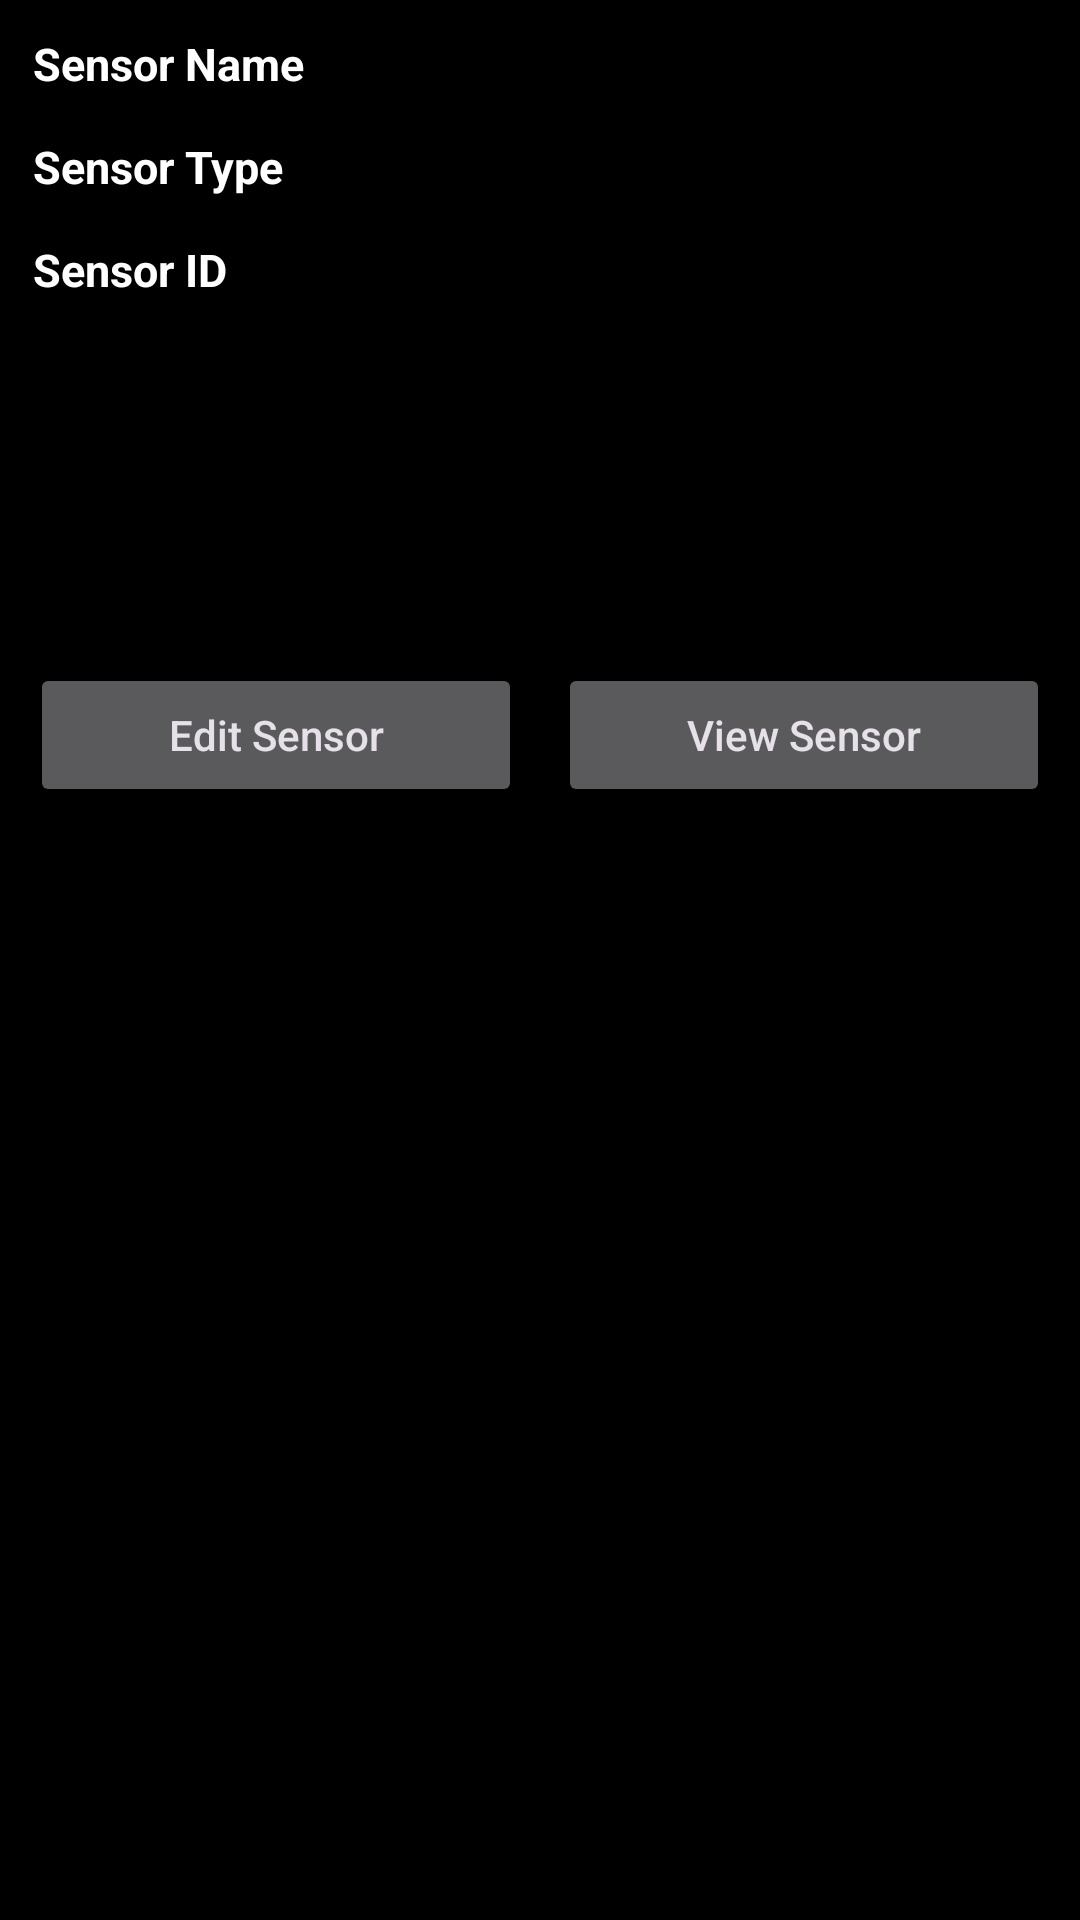

Produce the Android XML layout that renders to this screen, including the resource entries it uses.
<!-- AndroidManifest.xml: application theme Theme.Material3.Dark -->
<!-- res/layout/bottom_options_layout.xml -->
<?xml version="1.0" encoding="utf-8"?>
<RelativeLayout xmlns:android="http://schemas.android.com/apk/res/android"
    android:id="@+id/idBottomSheet"
    android:layout_width="match_parent"
    android:layout_height="match_parent"
    android:background="@color/black"
    android:padding="4dp">

    <TextView
        android:id="@+id/idSensorName"
        android:layout_width="match_parent"
        android:layout_height="wrap_content"
        android:layout_margin="3dp"
        android:padding="4dp"
        android:text="Sensor Name"
        android:textColor="@color/white"
        android:textSize="15sp"
        android:textStyle="bold"/>


    <TextView
        android:id="@+id/idSensorType"
        android:layout_width="match_parent"
        android:layout_height="wrap_content"
        android:layout_below="@id/idSensorName"
        android:layout_margin="3dp"
        android:layout_marginTop="65dp"
        android:layout_marginBottom="3dp"
        android:padding="4dp"
        android:text="Sensor Type"
        android:textColor="@color/white"
        android:textSize="15sp"
        android:textStyle="bold" />

    <TextView
        android:id="@+id/idSensorIdEdit"
        android:layout_width="match_parent"
        android:layout_height="wrap_content"
        android:layout_below="@id/idSensorType"
        android:layout_margin="3dp"
        android:layout_marginTop="65dp"
        android:layout_marginBottom="3dp"
        android:padding="4dp"
        android:text="Sensor ID"
        android:textColor="@color/white"
        android:textSize="15sp"
        android:textStyle="bold" />

    <ImageView
        android:id="@+id/idSensorImage"
        android:layout_width="100dp"
        android:layout_height="100dp"
        android:layout_below="@id/idSensorIdEdit"
        android:layout_centerVertical="true"
        android:layout_margin="4dp"
        android:padding="4dp"
        android:src="@drawable/ic_launcher_background" />

    <LinearLayout
        android:layout_width="match_parent"
        android:layout_height="wrap_content"
        android:layout_below="@id/idSensorImage"
        android:orientation="horizontal"
        android:weightSum="2">

        
        <Button
            android:id="@+id/idBtnEditSensor"
            android:layout_width="0dp"
            android:layout_height="wrap_content"
            android:layout_margin="6dp"
            android:layout_weight="1"
            android:text="Edit Sensor"
            android:textAllCaps="false" />

        
        <Button
            android:id="@+id/idBtnViewValuesSensor"
            android:layout_width="0dp"
            android:layout_height="wrap_content"
            android:layout_margin="6dp"
            android:layout_weight="1"
            android:text="View Sensor"
            android:textAllCaps="false" />

    </LinearLayout>
</RelativeLayout>
<!-- resources referenced by this layout -->
<resources>

  <!-- not gathered from this repository: default colours our renderer supplied (Android Studio template values) -->
  <color name="black">#FF000000</color>
  <color name="white">#FFFFFFFF</color>
</resources>
